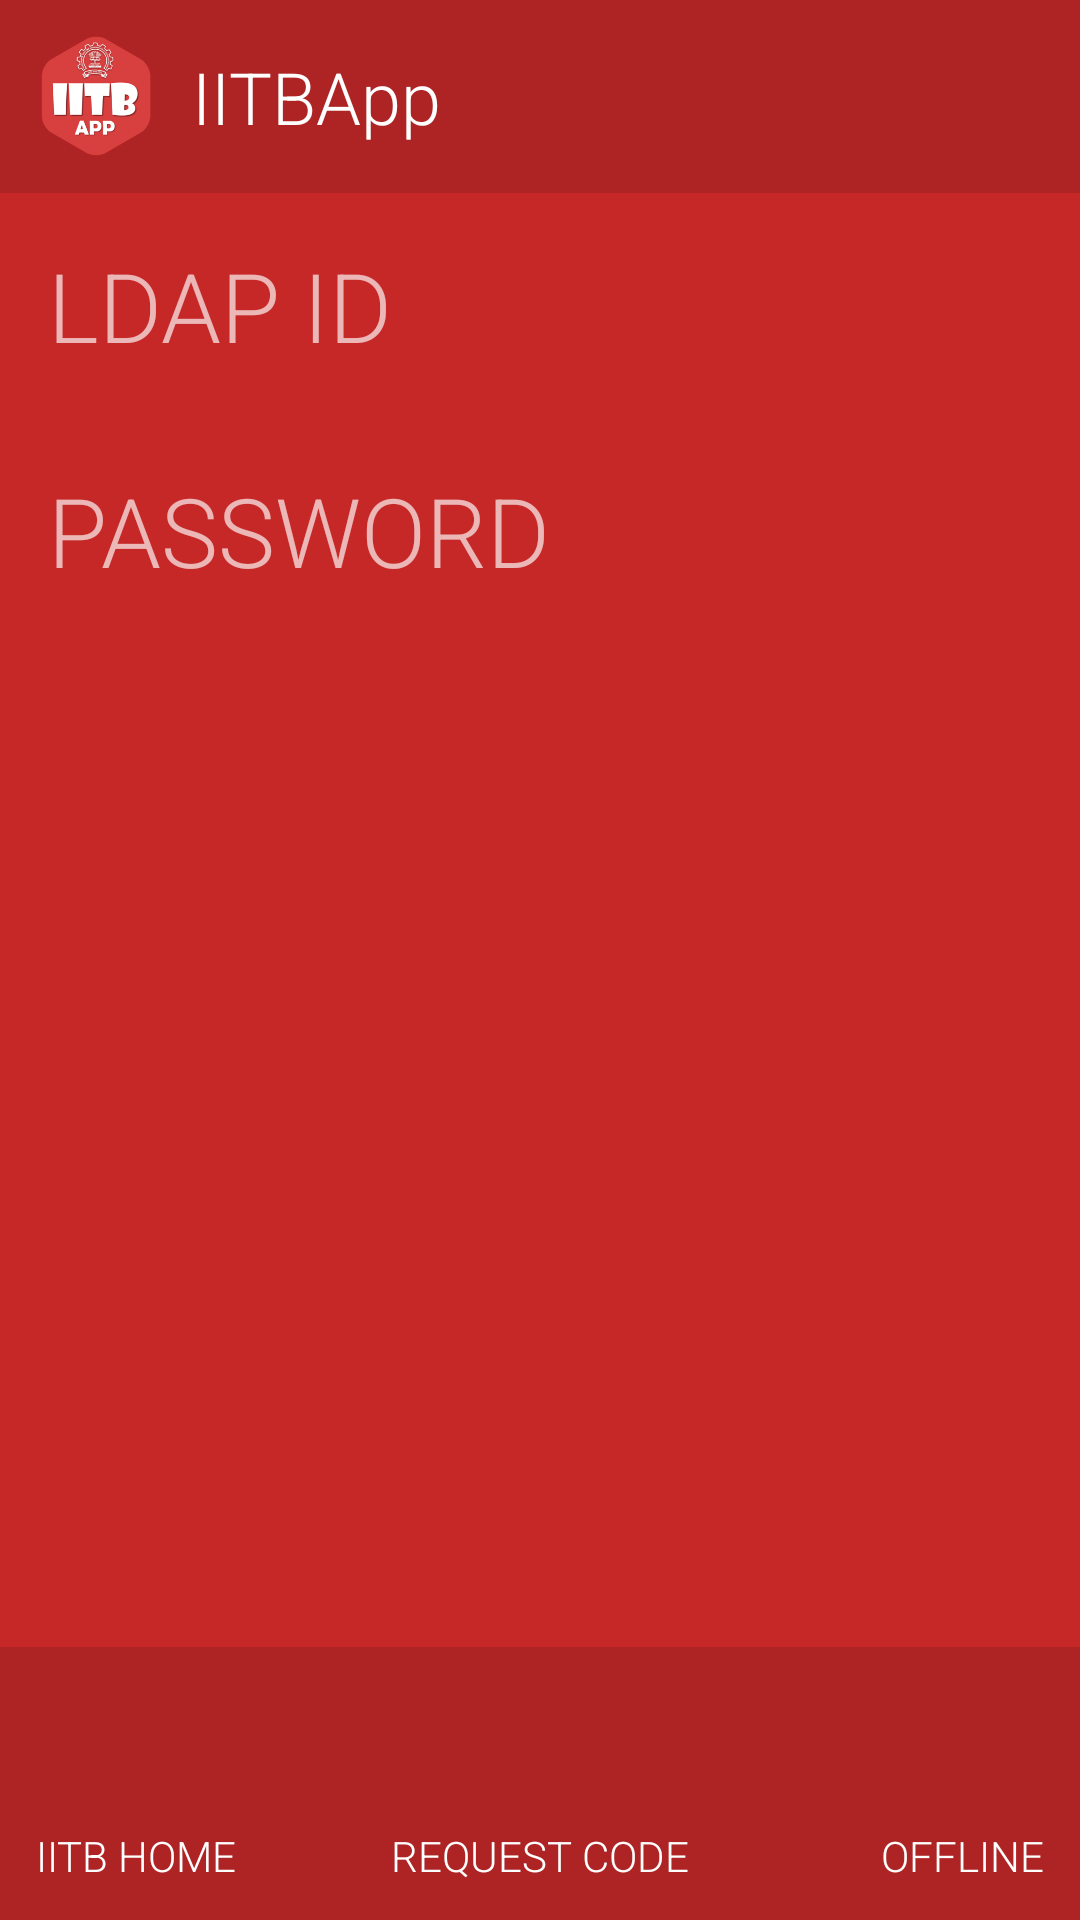

This screen was rendered from an Android layout file. Write that file and the resources it references.
<!-- AndroidManifest.xml: application theme AppTheme -->
<!-- res/layout/login_layout.xml -->
<?xml version="1.0" encoding="utf-8"?>
<LinearLayout xmlns:android="http://schemas.android.com/apk/res/android"
    android:layout_width="match_parent"
    android:layout_height="match_parent"
    android:background="@color/loginpage_500"
    android:orientation="vertical">

    <RelativeLayout
        android:id="@+id/relativeLayout"
        android:layout_width="match_parent"
        android:layout_height="wrap_content"
        android:background="@color/ripple_material_light"
        android:padding="8dp">

        <ImageView
            android:id="@+id/iitbapp_logo"
            android:layout_width="48dp"
            android:layout_height="48dp"
            android:padding="4dp"
            android:src="@drawable/user_icon" />

        <TextView
            android:id="@+id/login_title"
            android:layout_width="wrap_content"
            android:layout_height="wrap_content"
            android:layout_centerVertical="true"
            android:layout_toRightOf="@+id/iitbapp_logo"
            android:padding="8dp"
            android:text="@string/app_name"
            android:textColor="@color/white"
            android:textSize="24dp" />
    </RelativeLayout>

    <LinearLayout
        android:layout_width="match_parent"
        android:layout_height="0dp"
        android:layout_weight="1"
        android:orientation="vertical">

        <EditText
            android:id="@+id/input"
            android:layout_width="match_parent"
            android:layout_height="wrap_content"
            android:layout_below="@+id/relativeLayout"
            android:layout_gravity="right"
            android:background="@color/transparent"
            android:hint="@string/login_input_ldap"
            android:inputType="textNoSuggestions"
            android:padding="16dp"
            android:textColor="@color/white"
            android:textColorHint="#aaffffff"
            android:textSize="32dp" />

        <EditText
            android:id="@+id/password"
            android:layout_width="match_parent"
            android:layout_height="wrap_content"
            android:layout_below="@+id/input"
            android:layout_gravity="right"
            android:background="@color/transparent"
            android:hint="@string/login_input_password"
            android:inputType="textPassword"
            android:padding="16dp"
            android:textColor="@color/white"
            android:textColorHint="#aaffffff"
            android:textSize="32dp" />

    </LinearLayout>

    <ProgressBar
        android:id="@+id/progressBar"
        style="?android:attr/progressBarStyleHorizontal"
        android:layout_width="match_parent"
        android:layout_height="wrap_content"
        android:visibility="gone" />

    <LinearLayout
        android:layout_width="match_parent"
        android:layout_height="wrap_content"
        android:layout_alignParentBottom="true"
        android:background="@color/ripple_material_light"
        android:gravity="bottom"
        android:orientation="horizontal"
        android:padding="6sp">

        <LinearLayout
            android:layout_width="0dp"
            android:layout_height="wrap_content"
            android:layout_weight="1"
            android:gravity="left"
            android:orientation="vertical">

            <ImageView
                android:id="@+id/login_left_btn"
                android:layout_width="@dimen/login_footer_icon"
                android:layout_height="@dimen/login_footer_icon"
                android:padding="6dp"
                android:src="@drawable/link_icon" />

            <TextView
                android:id="@+id/login_left_txt"
                android:layout_width="wrap_content"
                android:layout_height="wrap_content"
                android:padding="6dp"
                android:text="@string/login_iitb_home"
                android:textColor="@color/white" />
        </LinearLayout>

        <LinearLayout
            android:layout_width="0dp"
            android:layout_height="wrap_content"
            android:layout_weight="1"
            android:gravity="center"
            android:orientation="vertical">

            <ImageView
                android:id="@+id/login_center_btn"
                android:layout_width="@dimen/login_footer_icon"
                android:layout_height="@dimen/login_footer_icon"
                android:padding="6dp"
                android:src="@drawable/login_icon" />

            <TextView
                android:id="@+id/login_center_txt"
                android:layout_width="wrap_content"
                android:layout_height="wrap_content"
                android:padding="6dp"
                android:text="@string/login_request_code"
                android:textColor="@color/white" />
        </LinearLayout>


        <LinearLayout
            android:layout_width="0dp"
            android:layout_height="wrap_content"
            android:layout_weight="1"
            android:gravity="right"
            android:orientation="vertical">

            <ImageView
                android:id="@+id/login_right_btn"
                android:layout_width="@dimen/login_footer_icon"
                android:layout_height="@dimen/login_footer_icon"
                android:padding="6dp"
                android:src="@drawable/offline_icon" />

            <TextView
                android:id="@+id/login_right_txt"
                android:layout_width="wrap_content"
                android:layout_height="wrap_content"
                android:padding="6dp"
                android:text="@string/login_offline"
                android:textColor="@color/white" />
        </LinearLayout>
    </LinearLayout>
</LinearLayout>
<!-- resources referenced by this layout -->
<resources>
  <color name="loginpage_500">#C62828</color>
  <color name="transparent">#00000000</color>
  <color name="white">#FFFFFF</color>
  <dimen name="login_footer_icon">48dp</dimen>
  <!-- drawable user_icon: png bitmap (drawable, 27334 bytes) -->
  <string name="app_name">IITBApp</string>
  <string name="login_iitb_home">IITB HOME</string>
  <string name="login_input_ldap">LDAP ID</string>
  <string name="login_input_password">PASSWORD</string>
  <string name="login_offline">OFFLINE</string>
  <string name="login_request_code">REQUEST CODE</string>
  <style name="AppTheme" parent="MaterialTheme">
          <item name="homeAsUpIndicator">@drawable/ic_menu_white_24dp</item>
      </style>
  <style name="MaterialTheme" parent="Theme.AppCompat.Light.DarkActionBar">
          <item name="android:colorPrimary" tools:targetApi="21">@color/actionbar_500</item>
          <item name="android:colorPrimaryDark" tools:targetApi="21">@color/actionbar_700</item>
          <item name="android:colorAccent" tools:targetApi="21">@color/actionbar_700</item>
          <item name="android:textViewStyle">@style/RobotoTextViewStyle</item>
          <item name="android:buttonStyle">@style/RobotoButtonStyle</item>
          <item name="android:editTextStyle">@style/RobotoEditTextStyle</item>
          <item name="android:fontFamily" tools:targetApi="16">sans-serif-light</item>
      </style>
  <color name="actionbar_500">#F44336</color>
  <color name="actionbar_700">#D32F2F</color>
  <style name="RobotoTextViewStyle" parent="android:Widget.TextView">
          <item name="android:fontFamily" tools:targetApi="16">sans-serif-light</item>
      </style>
  <style name="RobotoButtonStyle" parent="android:Widget.Holo.Button">
          <item name="android:fontFamily" tools:targetApi="16">sans-serif-light</item>
      </style>
  <style name="RobotoEditTextStyle" parent="android:Widget.EditText">
          <item name="android:fontFamily" tools:targetApi="16">sans-serif-light</item>
      </style>
</resources>
